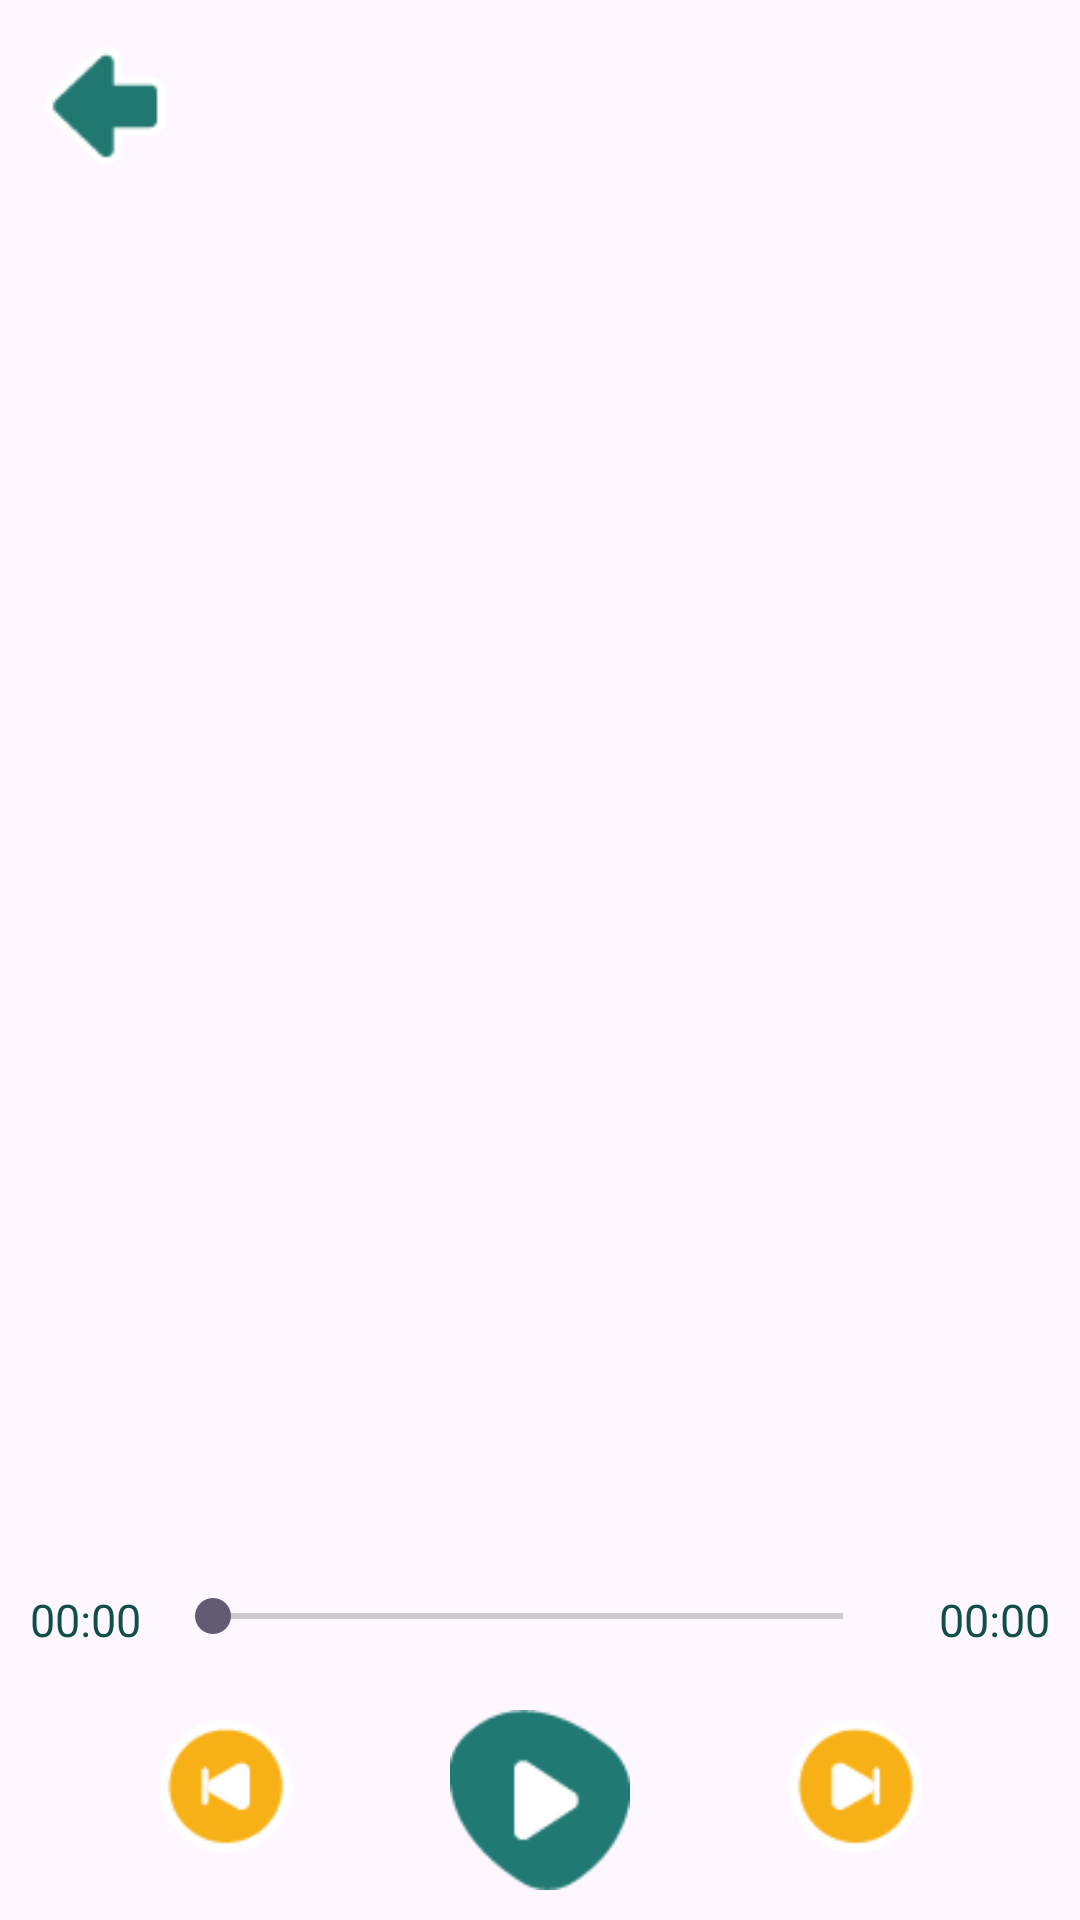

This screen was rendered from an Android layout file. Write that file and the resources it references.
<!-- AndroidManifest.xml: application theme Base.Theme.KidStoryApp -->
<!-- res/layout/activity_story.xml -->
<?xml version="1.0" encoding="utf-8"?>
<androidx.constraintlayout.widget.ConstraintLayout
    xmlns:android="http://schemas.android.com/apk/res/android"
    xmlns:app="http://schemas.android.com/apk/res-auto"
    xmlns:tools="http://schemas.android.com/tools"
    android:layout_width="match_parent"
    android:layout_height="match_parent"
    tools:context=".StoryActivity">

    
    <LinearLayout
        android:id="@+id/topbar"
        android:layout_width="match_parent"
        android:layout_height="wrap_content"
        android:orientation="horizontal"
        android:gravity="center_vertical"
        android:layout_margin="15dp"
        app:layout_constraintTop_toTopOf="parent"
        app:layout_constraintBottom_toTopOf="@id/scrollView2"
        app:layout_constraintStart_toStartOf="parent"
        app:layout_constraintEnd_toEndOf="parent">
        <ImageButton
            android:id="@+id/btnBack"
            android:layout_width="40dp"
            android:layout_height="40dp"
            android:src="@drawable/back"
            android:scaleType="fitXY"
            android:background="@android:color/transparent"/>
        <TextView
            android:id="@+id/tvStoryTitle"
            android:layout_width="0dp"
            android:layout_height="wrap_content"
            android:fontFamily="@font/lalezar"
            android:gravity="center"
            android:textColor="@color/darkgreen"
            android:textSize="30sp"
            android:layout_weight="1"
            tools:text="@string/title1" />
    </LinearLayout>

    
    <ScrollView
        android:id="@+id/scrollView2"
        android:layout_width="0dp"
        android:layout_height="0dp"
        android:layout_margin="15dp"
        app:layout_constraintBottom_toTopOf="@id/controlPanel"
        app:layout_constraintTop_toBottomOf="@id/topbar"
        app:layout_constraintStart_toStartOf="parent"
        app:layout_constraintEnd_toEndOf="parent"
        android:orientation="vertical">
        <com.google.android.material.imageview.ShapeableImageView
            android:id="@+id/storyImage"
            android:layout_width="match_parent"
            android:layout_height="match_parent"
            app:shapeAppearanceOverlay="@style/roundedImageView"
            android:adjustViewBounds="true"
            android:scaleType="fitXY"
            android:contentDescription="image"
            tools:src="@drawable/s1_1" />
    </ScrollView>

    
    <LinearLayout
        android:id="@+id/controlPanel"
        android:layout_width="match_parent"
        android:layout_height="wrap_content"
        android:orientation="horizontal"
        android:layout_margin="10dp"
        app:layout_constraintBottom_toTopOf="@id/btnPlay"
        app:layout_constraintTop_toBottomOf="@id/scrollView2"
        app:layout_constraintStart_toStartOf="parent"
        app:layout_constraintEnd_toEndOf="parent">

        <TextView
            android:id="@+id/tvCurrentTime"
            android:layout_width="wrap_content"
            android:layout_height="wrap_content"
            android:text="00:00"
            android:textSize="15sp"
            android:textColor="#104E49"
            android:layout_gravity="center_vertical" />

        <SeekBar
            android:id="@+id/seekBar"
            style="@style/Widget.AppCompat.SeekBar"
            android:layout_width="0dp"
            android:layout_height="wrap_content"
            android:layout_marginStart="8dp"
            android:layout_marginEnd="8dp"
            android:layout_weight="1"
            app:layout_constraintEnd_toStartOf="@id/tvTotalTime"
            app:layout_constraintStart_toEndOf="@id/tvCurrentTime" />

        <TextView
            android:id="@+id/tvTotalTime"
            android:layout_width="wrap_content"
            android:layout_height="wrap_content"
            android:text="00:00"
            android:textSize="15sp"
            android:textColor="#104E49"
            android:layout_gravity="center_vertical"
            android:layout_marginStart="8dp" />
    </LinearLayout>


    
    <ImageButton
        android:id="@+id/btnPlay"
        android:layout_width="60dp"
        android:layout_height="60dp"
        android:src="@drawable/play"
        android:scaleType="fitXY"
        android:layout_margin="10dp"
        app:layout_constraintBottom_toBottomOf="parent"
        app:layout_constraintEnd_toEndOf="parent"
        app:layout_constraintStart_toStartOf="parent"
        android:background="@android:color/transparent"
        app:layout_constraintTop_toBottomOf="@id/controlPanel"
        android:contentDescription="image" />

    
    <ImageButton
        android:id="@+id/btnPrevious"
        android:layout_width="45dp"
        android:layout_height="45dp"
        android:layout_margin="10dp"
        android:layout_marginTop="30dp"
        android:contentDescription="image"
        android:scaleType="fitXY"
        android:src="@drawable/leftarrow"
        android:background="@android:color/transparent"
        app:layout_constraintBottom_toBottomOf="parent"
        app:layout_constraintEnd_toStartOf="@id/btnPlay"
        app:layout_constraintStart_toStartOf="parent"
        app:layout_constraintTop_toBottomOf="@id/controlPanel" />

    
    <ImageButton
        android:id="@+id/btnNext"
        android:layout_width="45dp"
        android:layout_height="45dp"
        android:layout_margin="10dp"
        android:layout_marginTop="30dp"
        android:contentDescription="image"
        android:scaleType="fitXY"
        android:src="@drawable/rightarrow"
        android:background="@android:color/transparent"
        app:layout_constraintBottom_toBottomOf="parent"
        app:layout_constraintEnd_toEndOf="parent"
        app:layout_constraintStart_toEndOf="@id/btnPlay"
        app:layout_constraintTop_toBottomOf="@id/controlPanel" />

</androidx.constraintlayout.widget.ConstraintLayout>
<!-- resources referenced by this layout -->
<resources>
  <color name="darkgreen">#1f7872</color>
  <!-- drawable back: png bitmap (drawable, 870 bytes) -->
  <!-- drawable leftarrow: png bitmap (drawable, 1464 bytes) -->
  <!-- drawable play: png bitmap (drawable, 1402 bytes) -->
  <!-- drawable rightarrow: png bitmap (drawable, 1466 bytes) -->
  <!-- drawable s1_1: jpg bitmap (drawable, 121532 bytes) -->
  <string name="title1">حیله گرگ</string>
  <style name="Base.Theme.KidStoryApp" parent="Theme.Material3.Light.NoActionBar">
          
          
          <item name="statusBarBackground">@color/blue2</item>
          <item name="android:statusBarColor">@color/blue2</item>
      </style>
  <color name="blue2">#38B6FF</color>
</resources>
